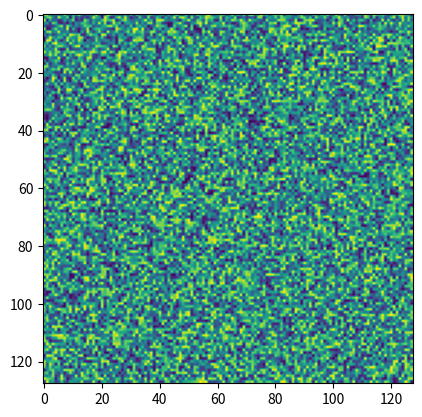

Write the Python code that produced this figure.
import matplotlib.pyplot as plt
import numpy as np
import time
from matplotlib import animation

data = np.random.rand(128, 128)

fig = plt.figure()
ax = fig.add_subplot(1,1,1)

im = ax.imshow(data, animated=True)

def update_image(i):
    data = np.random.rand(128, 128)
    im.set_array(data)
    time.sleep(0.5)
    plt.pause(0.5)
ani = animation.FuncAnimation(fig, update_image, interval=0)

plt.show()
